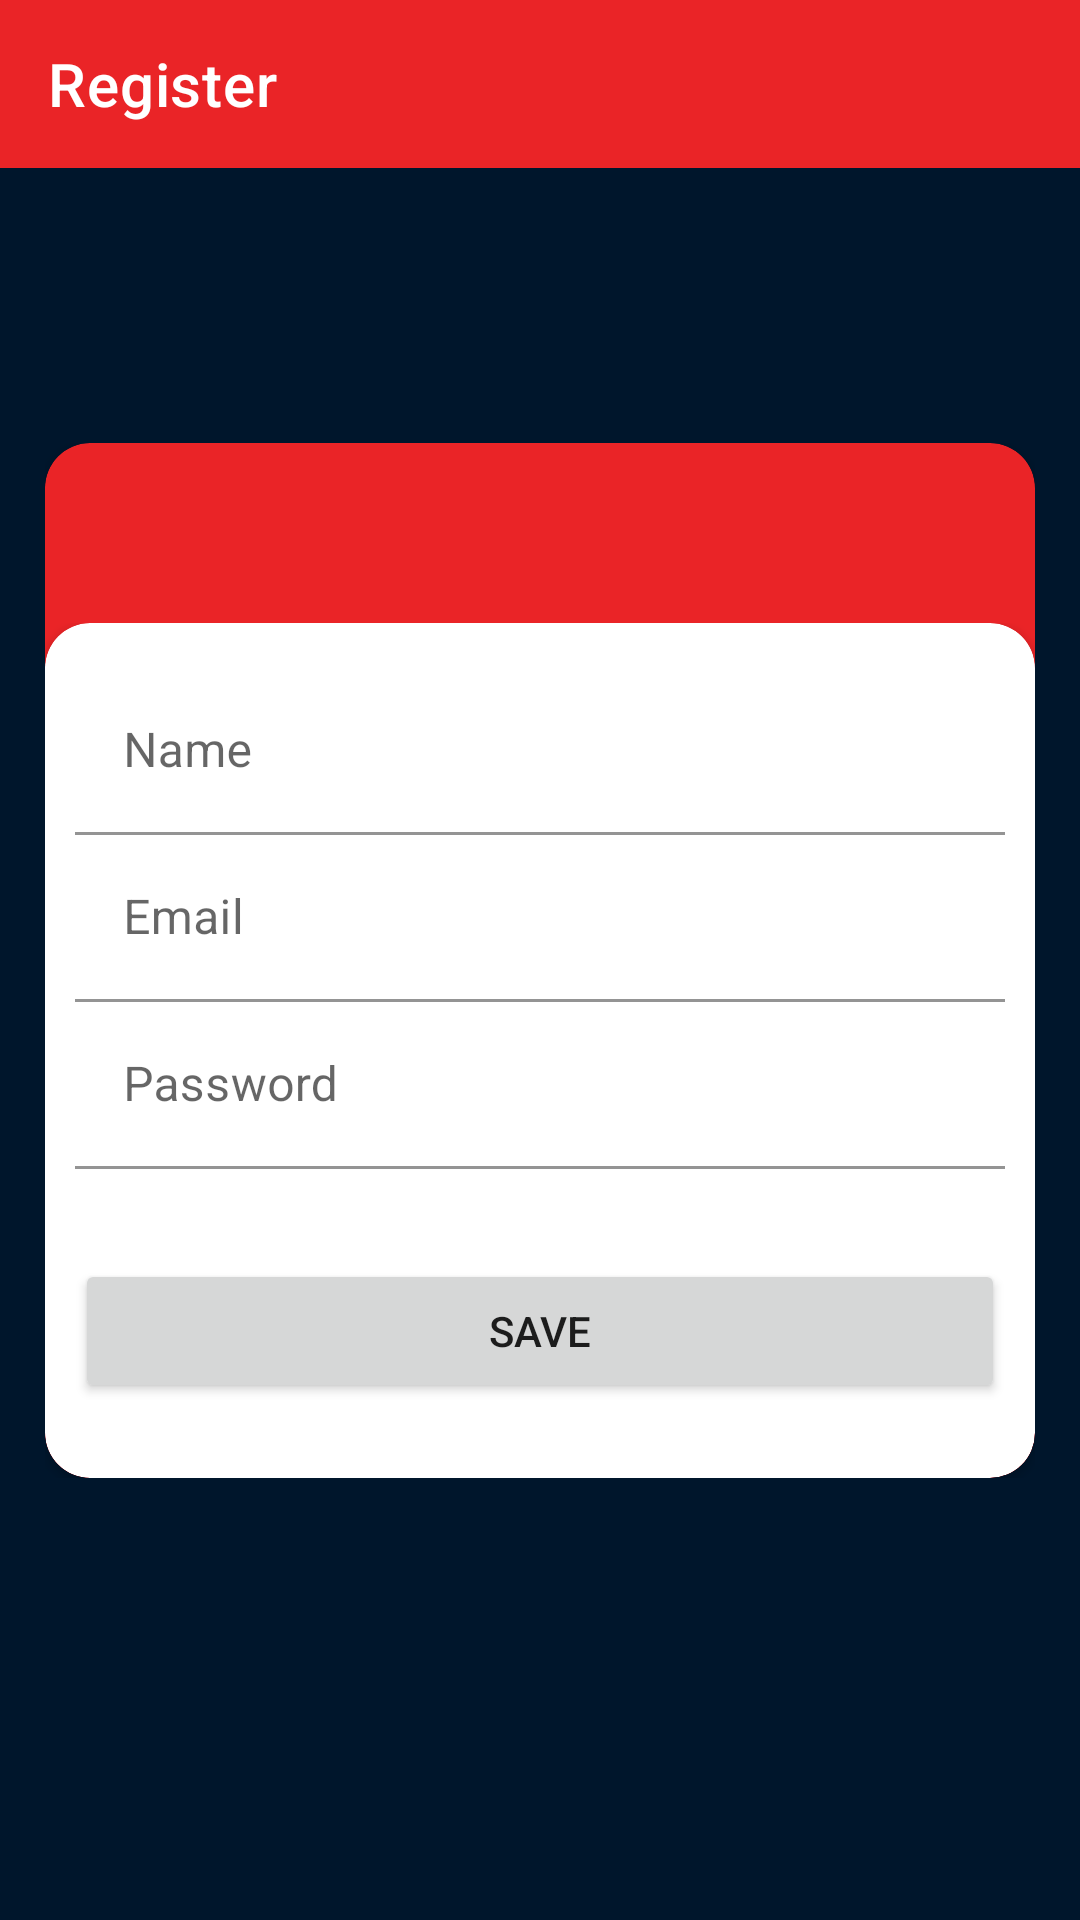

Layout XML and referenced resources for this Android screen:
<!-- AndroidManifest.xml: application theme Theme.MarvelHQs -->
<!-- res/layout/activity_register.xml -->
<?xml version="1.0" encoding="utf-8"?>
<androidx.constraintlayout.widget.ConstraintLayout xmlns:android="http://schemas.android.com/apk/res/android"
    xmlns:app="http://schemas.android.com/apk/res-auto"
    xmlns:tools="http://schemas.android.com/tools"
    android:layout_width="match_parent"
    android:layout_height="match_parent"
    tools:context=".ui.RegisterActivity"
    android:background="@color/fundo">

    <androidx.appcompat.widget.Toolbar
        android:id="@+id/toolbarRegister"
        android:layout_width="match_parent"
        android:layout_height="wrap_content"
        android:background="@color/vermelho"
        app:layout_constraintEnd_toEndOf="parent"
        app:layout_constraintStart_toStartOf="parent"
        app:layout_constraintTop_toTopOf="parent"
        app:navigationIcon="@drawable/ic_baseline_arrow_back_24"
        app:title="@string/register"
        app:titleTextColor="@color/white" />


    <LinearLayout
        android:id="@+id/linearLayoutRegister"
        android:layout_width="match_parent"
        android:layout_height="wrap_content"
        android:layout_marginStart="15dp"
        android:layout_marginEnd="15dp"
        app:layout_constraintBottom_toBottomOf="parent"
        app:layout_constraintEnd_toEndOf="parent"
        app:layout_constraintStart_toStartOf="parent"
        app:layout_constraintTop_toTopOf="parent">

        <include
            android:id="@+id/cvRegister"
            layout="@layout/item_register"
            app:layout_constraintBottom_toBottomOf="parent"
            app:layout_constraintEnd_toEndOf="parent"
            app:layout_constraintStart_toStartOf="parent"
            app:layout_constraintTop_toTopOf="parent" />

    </LinearLayout>


</androidx.constraintlayout.widget.ConstraintLayout>
<!-- res/layout/item_register.xml (included above) -->
<?xml version="1.0" encoding="utf-8"?>
<androidx.cardview.widget.CardView xmlns:android="http://schemas.android.com/apk/res/android"
    android:layout_width="match_parent"
    android:layout_height="wrap_content"
    xmlns:app="http://schemas.android.com/apk/res-auto"
    app:cardCornerRadius="15dp"
    app:cardBackgroundColor="@color/vermelho"
    android:layout_gravity="center">

    <LinearLayout
        android:layout_width="match_parent"
        android:layout_height="wrap_content"
        android:orientation="vertical"
        android:layout_marginTop="60dp">

        <include
            android:id="@+id/cvRegisterDadosUsuario"
            layout="@layout/item_register_dados_usuario"/>


    </LinearLayout>

</androidx.cardview.widget.CardView>
<!-- res/layout/item_register_dados_usuario.xml (included above) -->
<?xml version="1.0" encoding="utf-8"?>
<androidx.cardview.widget.CardView
    xmlns:android="http://schemas.android.com/apk/res/android"
    android:layout_width="match_parent"
    android:layout_height="wrap_content"
    xmlns:app="http://schemas.android.com/apk/res-auto"
    app:cardCornerRadius="15dp"
    android:layout_gravity="center"
    android:background="@color/white" >

    <LinearLayout
        android:layout_width="match_parent"
        android:layout_height="match_parent"
        android:orientation="vertical"
        android:background="@color/white"
        android:layout_marginLeft="10dp"
        android:layout_marginRight="10dp"
        android:layout_marginTop="15dp"
        android:layout_marginBottom="15dp">

        <com.google.android.material.textfield.TextInputLayout
            android:layout_width="match_parent"
            android:layout_height="wrap_content">

            <com.google.android.material.textfield.TextInputEditText
                android:id="@+id/itRegisterName"
                android:layout_width="match_parent"
                android:layout_height="wrap_content"
                android:hint="@string/user_name"
                android:textColorHint="@color/vermelho"
                android:background="@color/white"/>
        </com.google.android.material.textfield.TextInputLayout>

        <com.google.android.material.textfield.TextInputLayout
            android:layout_width="match_parent"
            android:layout_height="wrap_content">

            <com.google.android.material.textfield.TextInputEditText
                android:id="@+id/itRegisterEmail"
                android:layout_width="match_parent"
                android:layout_height="wrap_content"
                android:hint="@string/email"
                android:textColorHint="@color/vermelho"
                android:background="@color/white"/>
        </com.google.android.material.textfield.TextInputLayout>

        <com.google.android.material.textfield.TextInputLayout
            android:layout_width="match_parent"
            android:layout_height="wrap_content">

            <com.google.android.material.textfield.TextInputEditText
                android:id="@+id/itRegisterPassword"
                android:layout_width="match_parent"
                android:layout_height="wrap_content"
                android:hint="@string/password"
                android:textColorHint="@color/vermelho"
                android:inputType="textPassword"
                android:background="@color/white"/>
        </com.google.android.material.textfield.TextInputLayout>

        <Button
            android:id="@+id/btnRegisterSave"
            android:layout_width="match_parent"
            android:layout_height="wrap_content"
            android:text="@string/save"
            android:layout_marginTop="30dp"
            android:layout_marginBottom="10dp"/>


    </LinearLayout>


</androidx.cardview.widget.CardView>
<!-- resources referenced by this layout -->
<resources>
  <color name="fundo">#00162C</color>
  <color name="vermelho">#EA2427</color>
  <color name="white">#FFFFFFFF</color>
  <string name="email">Email</string>
  <string name="password">Password</string>
  <string name="register">Register</string>
  <string name="save">SAVE</string>
  <string name="user_name">Name</string>
  <style name="Theme.MarvelHQs" parent="Theme.MaterialComponents.DayNight.DarkActionBar">
          
          <item name="colorPrimary">@color/purple_500</item>
          <item name="colorPrimaryVariant">@color/purple_700</item>
          <item name="colorOnPrimary">@color/white</item>
          
          <item name="colorSecondary">@color/teal_200</item>
          <item name="colorSecondaryVariant">@color/teal_700</item>
          <item name="colorOnSecondary">@color/black</item>
          
          <item name="android:statusBarColor" tools:targetApi="l">?attr/colorPrimaryVariant</item>
          
      </style>
  <color name="teal_700">#FF018786</color>
  <color name="black">#FF000000</color>
  <!-- not gathered from this repository: default colours our renderer supplied (Android Studio template values) -->
  <color name="purple_500">#FF6200EE</color>
  <color name="purple_700">#FF3700B3</color>
  <color name="teal_200">#FF03DAC5</color>
</resources>
